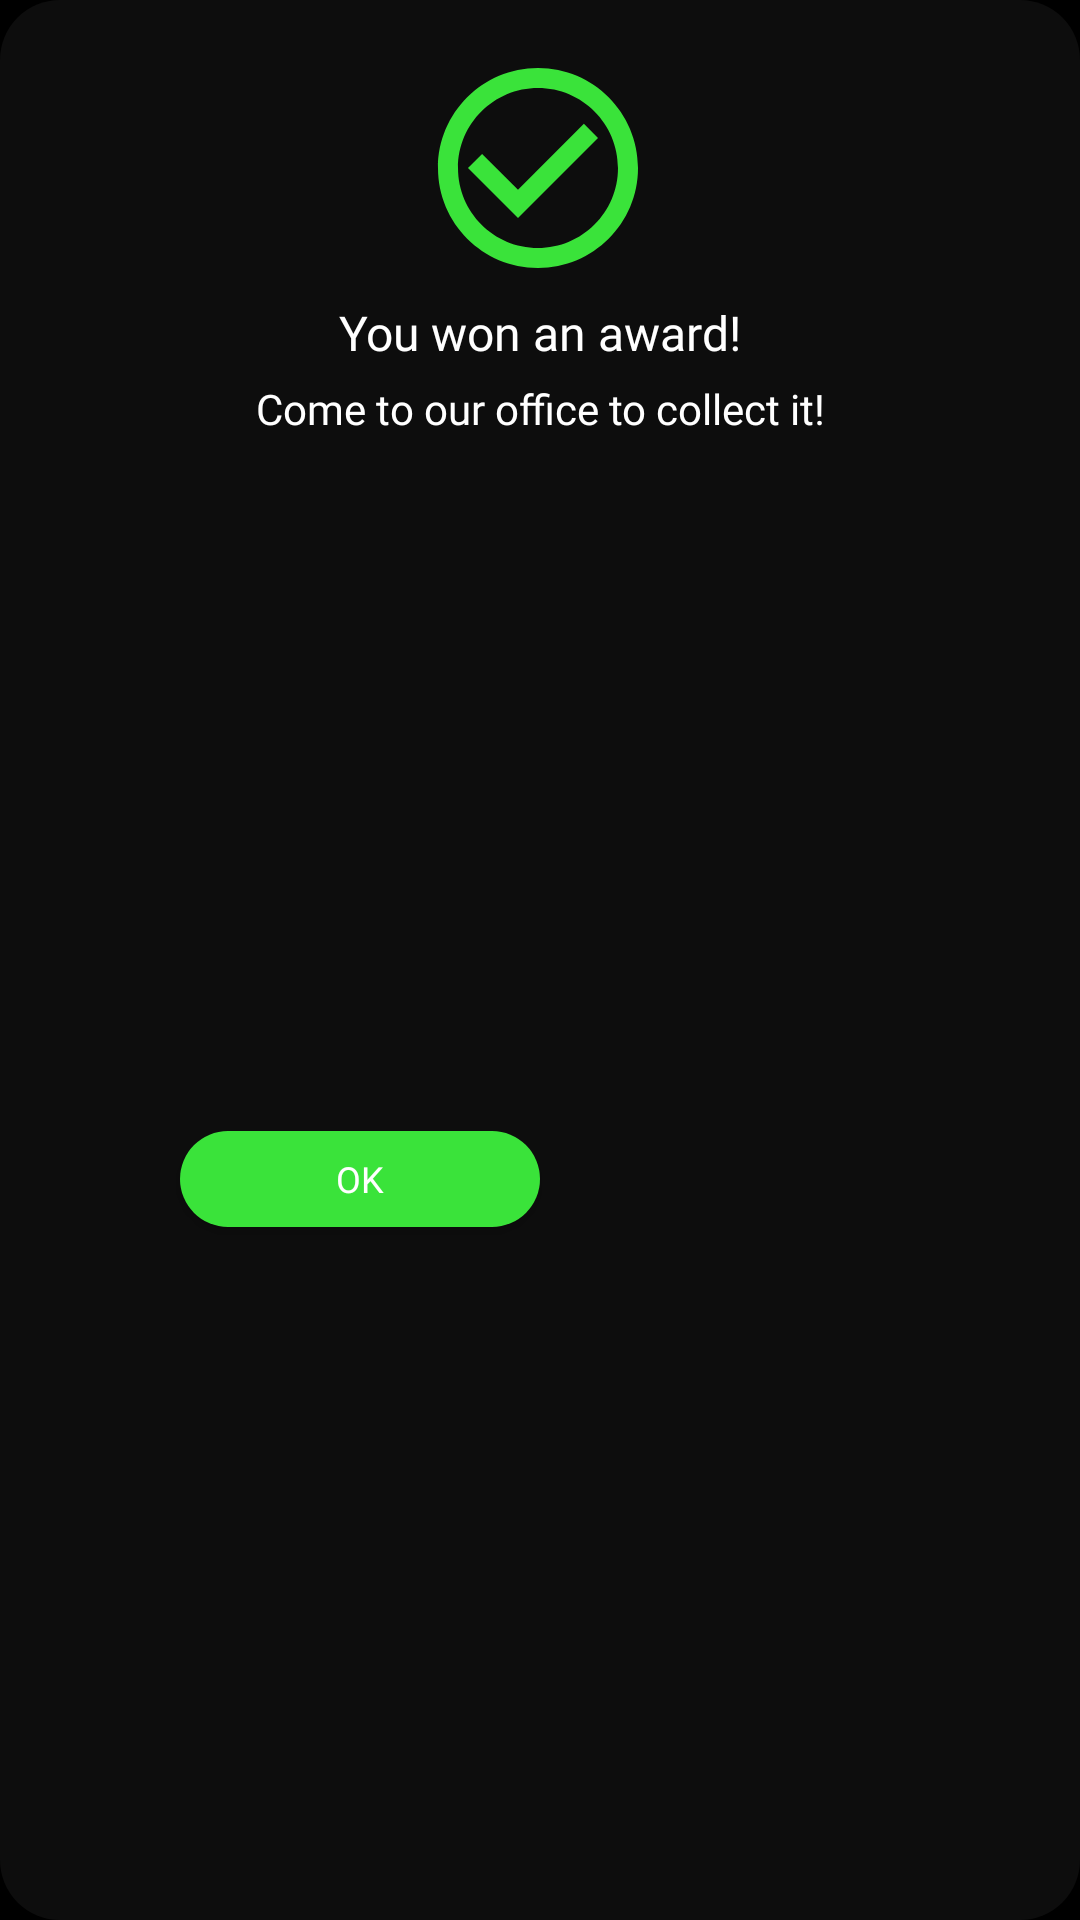

Android layout source for this screen:
<!-- AndroidManifest.xml: application theme Theme.DW2023 -->
<!-- res/layout/fragment_win_dialog.xml -->
<?xml version="1.0" encoding="utf-8"?>
<androidx.constraintlayout.widget.ConstraintLayout xmlns:android="http://schemas.android.com/apk/res/android"
    xmlns:app="http://schemas.android.com/apk/res-auto"
    xmlns:tools="http://schemas.android.com/tools"
    android:layout_width="wrap_content"
    android:layout_height="wrap_content"
    android:background="@drawable/dialog_fragment_background"
    tools:context=".Fragment.DialogFragment.WinDialogFragment">

    <ImageView
        android:id="@+id/winIcon"
        android:layout_width="80dp"
        android:layout_height="80dp"
        android:layout_marginTop="16dp"
        android:contentDescription="@string/task_already_done"
        android:src="@drawable/ic_win"
        app:layout_constraintEnd_toEndOf="parent"
        app:layout_constraintHorizontal_bias="0.498"
        app:layout_constraintStart_toStartOf="parent"
        app:layout_constraintTop_toTopOf="parent" />

    <TextView
        android:id="@+id/winTextView"
        android:layout_width="wrap_content"
        android:layout_height="wrap_content"
        android:layout_marginTop="4dp"
        android:fontFamily="@font/montserrat_medium"
        android:text="@string/you_won_an_award"
        android:textAlignment="center"
        android:textColor="@color/white"
        android:textSize="16sp"
        app:layout_constraintEnd_toEndOf="parent"
        app:layout_constraintStart_toStartOf="parent"
        app:layout_constraintTop_toBottomOf="@+id/winIcon" />

    <androidx.appcompat.widget.AppCompatButton
        android:id="@+id/winOKButton"
        android:layout_width="120dp"
        android:layout_height="32dp"
        android:layout_marginStart="60dp"
        android:layout_marginTop="8dp"
        android:layout_marginEnd="60dp"
        android:layout_marginBottom="8dp"
        android:background="@drawable/win_button_background"
        android:fontFamily="@font/montserrat_medium"
        android:text="@string/ok"
        android:textColor="@color/white"
        android:textSize="12sp"
        app:layout_constraintBottom_toBottomOf="parent"
        app:layout_constraintEnd_toEndOf="parent"
        app:layout_constraintHorizontal_bias="0.0"
        app:layout_constraintStart_toStartOf="parent"
        app:layout_constraintTop_toBottomOf="@+id/textView9" />

    <TextView
        android:id="@+id/textView9"
        android:layout_width="wrap_content"
        android:layout_height="wrap_content"
        android:layout_marginStart="4dp"
        android:layout_marginTop="5dp"
        android:layout_marginEnd="4dp"
        android:fontFamily="@font/montserrat"
        android:text="@string/come_and_collect_it"
        android:textAlignment="center"
        android:textColor="@color/white"
        app:layout_constraintEnd_toEndOf="parent"
        app:layout_constraintStart_toStartOf="parent"
        app:layout_constraintTop_toBottomOf="@+id/winTextView" />

</androidx.constraintlayout.widget.ConstraintLayout>
<!-- resources referenced by this layout -->
<resources>
  <color name="white">#FFFFFFFF</color>
  <!-- drawable dialog_fragment_background (drawable) -->
  <?xml version="1.0" encoding="utf-8"?>
  <shape xmlns:android="http://schemas.android.com/apk/res/android" android:shape="rectangle">
  
      <corners
          android:radius="20dp"/>
  
      <solid
          android:color="@color/blackNavBar"/>
  
  </shape>
  <!-- drawable ic_win (drawable) -->
  <vector android:height="48dp" android:tint="#3AE33A"
      android:viewportHeight="24" android:viewportWidth="24"
      android:width="48dp" xmlns:android="http://schemas.android.com/apk/res/android">
      <path android:fillColor="@android:color/white" android:pathData="M16.59,7.58L10,14.17l-3.59,-3.58L5,12l5,5 8,-8zM12,2C6.48,2 2,6.48 2,12s4.48,10 10,10 10,-4.48 10,-10S17.52,2 12,2zM12,20c-4.42,0 -8,-3.58 -8,-8s3.58,-8 8,-8 8,3.58 8,8 -3.58,8 -8,8z"/>
  </vector>
  <!-- drawable win_button_background (drawable) -->
  <?xml version="1.0" encoding="utf-8"?>
  <selector xmlns:android="http://schemas.android.com/apk/res/android">
      <item android:state_pressed="true">
          <shape android:shape="rectangle">
              <solid android:color="#238C23"/>
              <corners android:radius="16dp" />
          </shape>
      </item>
      <item>
          <shape android:shape="rectangle">
              <solid android:color="@color/green"/>
              <corners android:radius="16dp" />
          </shape>
      </item>
  </selector>
  <string name="come_and_collect_it">Come to our office to collect it!</string>
  <string name="ok">OK</string>
  <string name="task_already_done">Task already done!</string>
  <string name="you_won_an_award">You won an award!</string>
  <style name="Theme.DW2023" parent="Theme.MaterialComponents.DayNight.DarkActionBar">
          
          <item name="colorPrimary">@color/appBlack</item>
          <item name="colorPrimaryVariant">@color/black</item>
          <item name="colorOnPrimary">@color/white</item>
          
          <item name="colorSecondary">@color/blueFab</item>
          <item name="colorSecondaryVariant">@color/blueDark</item>
          <item name="colorOnSecondary">@color/black</item>
          
          <item name="android:statusBarColor">@color/blackNavBar</item>
          
  
          
          <item name="android:windowBackground">#000000</item>
          <item name="android:colorBackground">#000000</item>
      </style>
  <color name="blackNavBar">#0D0D0D</color>
  <color name="green">#3AE33A</color>
  <color name="appBlack">#111111</color>
  <color name="black">#FF000000</color>
  <color name="blueFab">#0f99fb</color>
  <color name="blueDark">#0D7CCA</color>
</resources>
